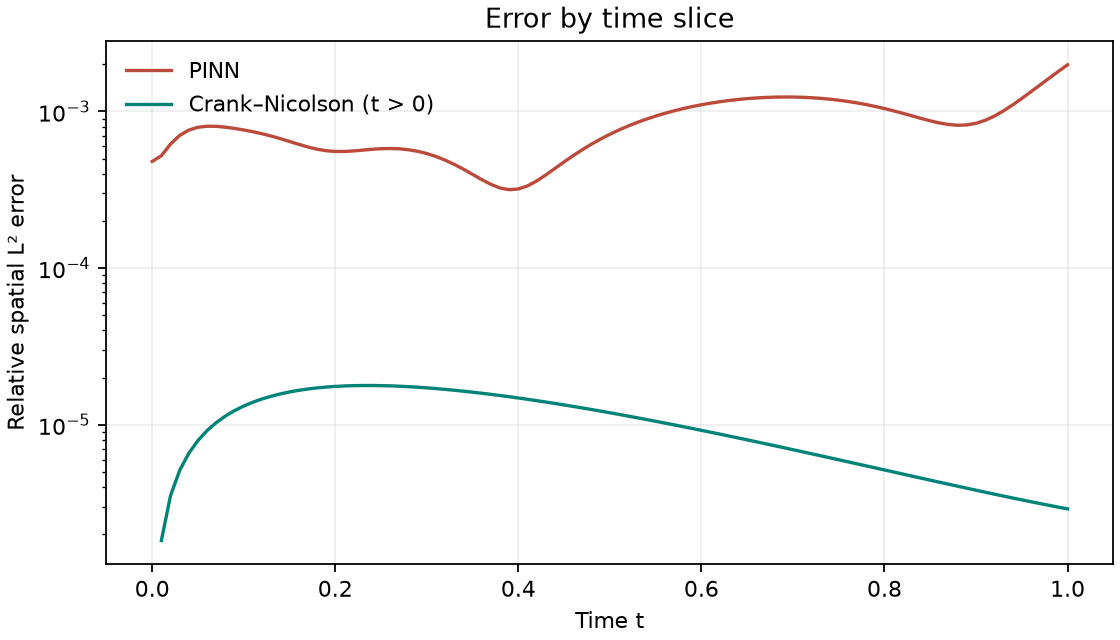

Values plotted in this chart, from the file beside it:
t, pinn_relative_l2, cn_relative_l2
0.0, 0.0004794, 2.0791433381596348e-17
0.01, 0.0005213, 1.8249344889452537e-06
0.02, 0.0006186, 3.528681701985535e-06
0.03, 0.0007026, 5.113686948177265e-06
0.04, 0.0007597, 6.582836142450732e-06
0.05, 0.0007917, 7.939399246995639e-06
0.06, 0.000804, 9.186973170845488e-06
0.07, 0.0008026, 1.0329425415083213e-05
0.08, 0.0007929, 1.1370839552820747e-05
0.09, 0.0007784, 1.2315463427736092e-05
0.1, 0.0007611, 1.3167660746024885e-05
0.11, 0.0007416, 1.3931866546544983e-05
0.12, 0.0007199, 1.4612546854324026e-05
0.13, 0.0006959, 1.5214162667593525e-05
0.14, 0.0006698, 1.574113829878364e-05
0.15, 0.0006428, 1.6197833979258307e-05
0.16, 0.0006164, 1.6588522556811598e-05
0.17, 0.0005928, 1.6917370048255853e-05
0.18, 0.0005739, 1.7188419770887435e-05
0.19, 0.0005611, 1.7405579745756793e-05
0.2, 0.000555, 1.757261305305096e-05
0.21, 0.0005549, 1.769313082096924e-05
0.22, 0.0005592, 1.77705875324638e-05
0.23, 0.0005659, 1.7808278350814877e-05
0.24, 0.0005728, 1.78093381801054e-05
0.25, 0.0005778, 1.7776742199828683e-05
0.26, 0.0005795, 1.7713307634336413e-05
0.27, 0.0005768, 1.762169654200497e-05
0.28, 0.0005691, 1.7504419429985207e-05
0.29, 0.0005561, 1.7363839525970006e-05
0.3, 0.000538, 1.7202177557264033e-05
0.31, 0.0005152, 1.7021516907859857e-05
0.32, 0.0004885, 1.68238090411315e-05
0.33, 0.0004588, 1.6610879097272108e-05
0.34, 0.0004275, 1.638443158026445e-05
0.35, 0.0003962, 1.6146056073277678e-05
0.36, 0.000367, 1.5897232922773297e-05
0.37, 0.0003421, 1.5639338850056416e-05
0.38, 0.0003244, 1.5373652451200313e-05
0.39, 0.0003163, 1.5101359560712692e-05
0.4, 0.0003196, 1.4823558453217906e-05
0.41, 0.0003345, 1.4541264869757485e-05
0.42, 0.0003596, 1.4255416854497189e-05
0.43, 0.000393, 1.3966879398194594e-05
0.44, 0.0004325, 1.3676448879616768e-05
0.45, 0.0004761, 1.338485730527709e-05
0.46, 0.0005223, 1.3092776349701622e-05
0.47, 0.0005701, 1.2800821193101176e-05
0.48, 0.0006184, 1.2509554167846858e-05
0.49, 0.0006667, 1.2219488211369787e-05
0.5, 0.0007145, 1.1931090134598781e-05
0.51, 0.0007612, 1.1644783712837664e-05
0.52, 0.0008067, 1.136095260215609e-05
0.53, 0.0008507, 1.1079943092238491e-05
0.54, 0.0008929, 1.080206670166585e-05
0.55, 0.0009333, 1.052760261915242e-05
0.56, 0.0009716, 1.0256800004127676e-05
0.57, 0.001008, 9.989880148303791e-06
0.58, 0.001042, 9.727038508583151e-06
0.59, 0.001073, 9.468446616178261e-06
... 41 more rows
